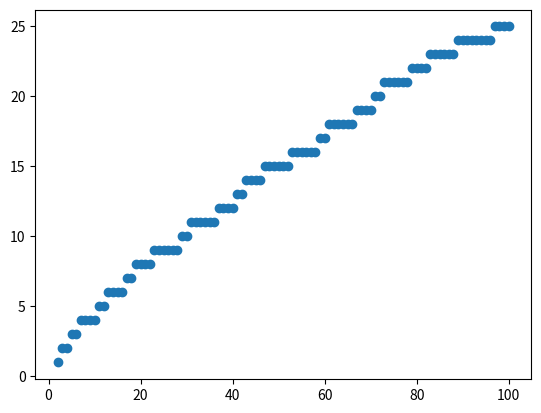

Write Python code to recreate this figure.
import matplotlib.pyplot as plt

p = [2, ]
n = 2
x = []
y = []
b = 0

while n <= 100:
    i = 0
    while (n % p[i]) != 0:
        if len(p) != (i + 1):
            i = i + 1
        else:
            p.append(n)
            b = b + 1
            break
    
    x.append(n)
    y.append(len(p))
    n = n + 1

print(len(p))
#print(len(x))
#print(len(y))
print(p)
#print(y)

plt.scatter(x, y)
plt.show()
